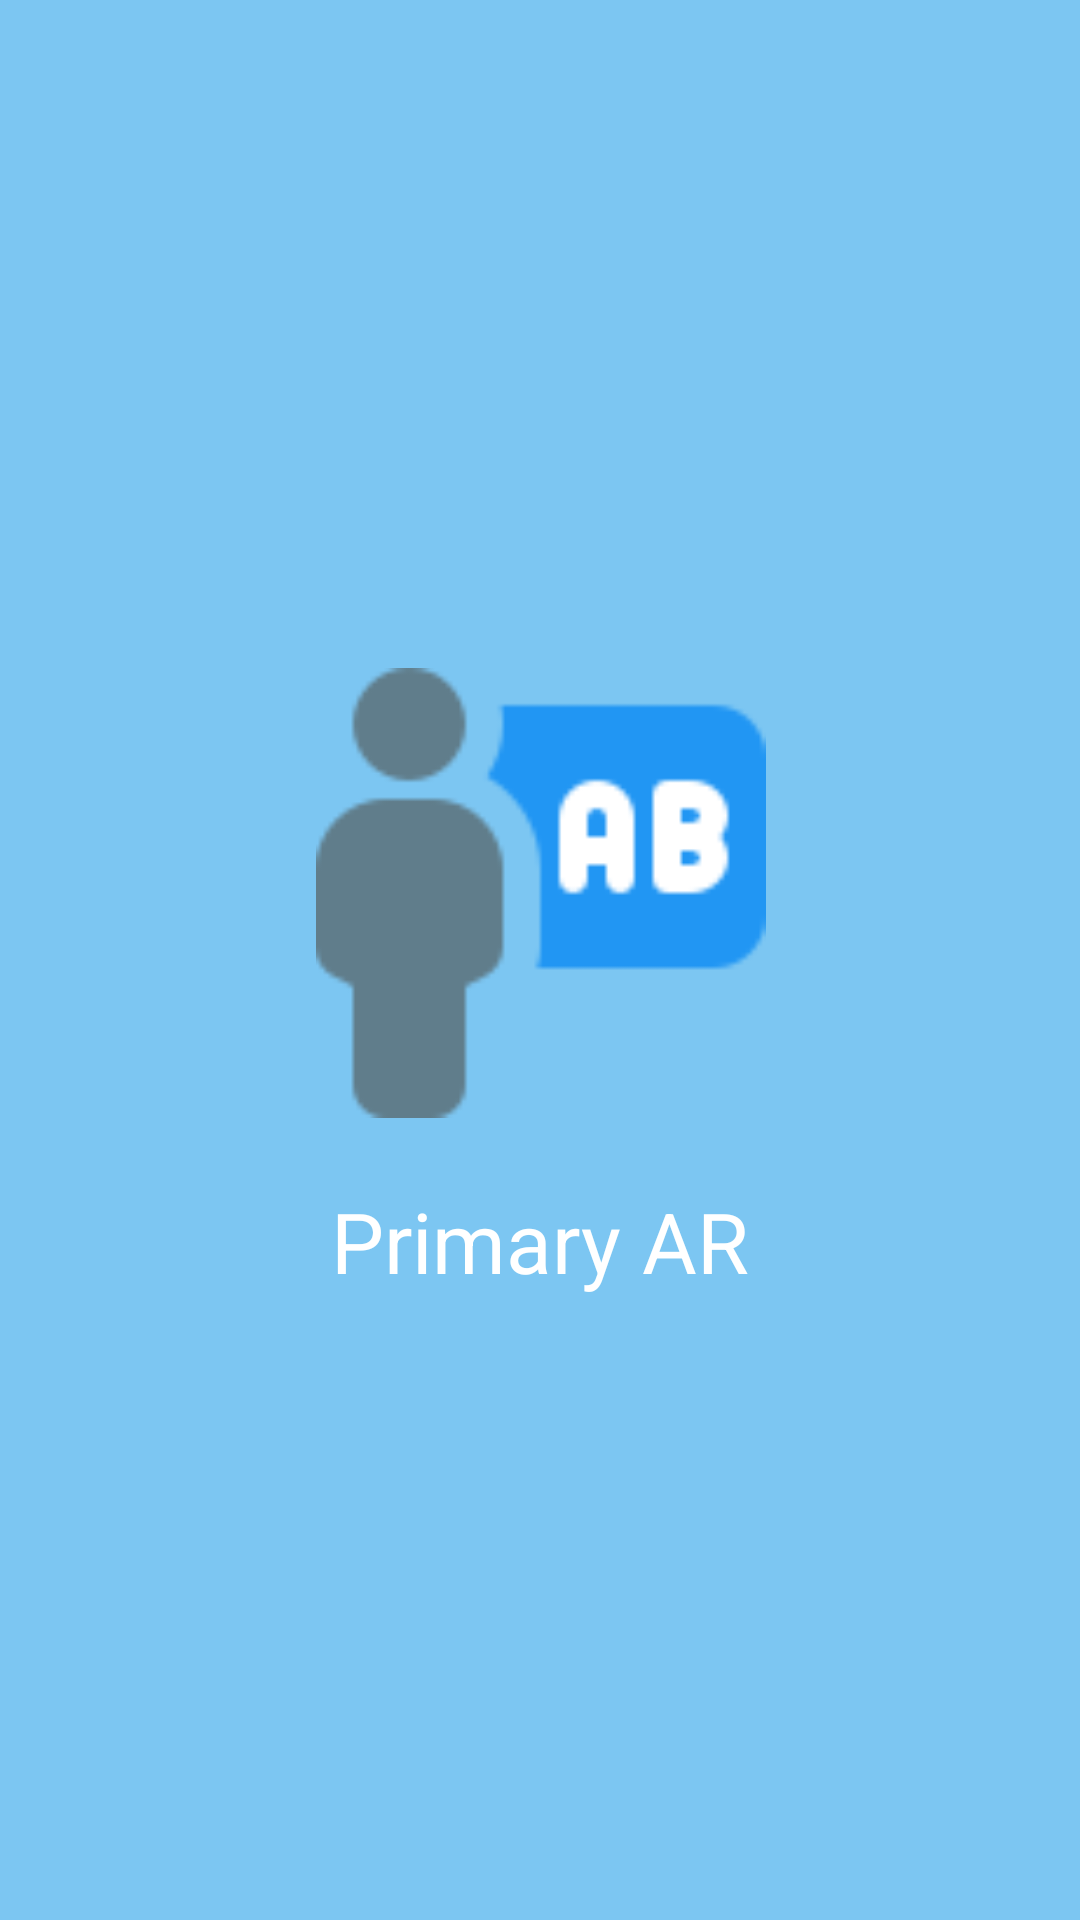

Produce the Android XML layout that renders to this screen, including the resource entries it uses.
<!-- AndroidManifest.xml: application theme Theme.ARPrimary -->
<!-- res/layout/activity_main.xml -->
<?xml version="1.0" encoding="utf-8"?>
<androidx.constraintlayout.widget.ConstraintLayout xmlns:android="http://schemas.android.com/apk/res/android"
    xmlns:app="http://schemas.android.com/apk/res-auto"
    xmlns:tools="http://schemas.android.com/tools"
    android:layout_width="match_parent"
    android:layout_height="match_parent"
    android:background="@color/oBlue">

    <ImageView
        android:id="@+id/imageView"
        android:layout_width="163dp"
        android:layout_height="150dp"
        android:layout_marginBottom="45dp"
        app:layout_constraintBottom_toBottomOf="parent"
        app:layout_constraintEnd_toEndOf="parent"
        app:layout_constraintStart_toStartOf="parent"
        app:layout_constraintTop_toTopOf="parent"
        app:srcCompat="@drawable/app_icon" />

    <TextView
        android:id="@+id/appTitle"
        android:layout_width="wrap_content"
        android:layout_height="50dp"
        android:text="Primary AR"
        android:textSize="28dp"
        android:textColor="@color/white"
        android:layout_marginTop="200dp"
        app:layout_constraintBottom_toBottomOf="parent"
        app:layout_constraintEnd_toEndOf="parent"
        app:layout_constraintStart_toStartOf="parent"
        app:layout_constraintTop_toTopOf="parent"/>


</androidx.constraintlayout.widget.ConstraintLayout>
<!-- resources referenced by this layout -->
<resources>
  <color name="oBlue">#7cc6f2</color>
  <color name="white">#FFFFFFFF</color>
  <!-- drawable app_icon: png bitmap (drawable, 2654 bytes) -->
  <style name="Theme.ARPrimary" parent="Theme.MaterialComponents.DayNight.DarkActionBar">
          
          <item name="colorPrimary">@color/purple_500</item>
          <item name="colorPrimaryVariant">@color/purple_700</item>
          <item name="colorOnPrimary">@color/white</item>
          
          <item name="colorSecondary">@color/teal_200</item>
          <item name="colorSecondaryVariant">@color/teal_700</item>
          <item name="colorOnSecondary">@color/black</item>
          
          <item name="android:statusBarColor" tools:targetApi="l">?attr/colorPrimaryVariant</item>
          
      </style>
  <color name="purple_500">#FF6200EE</color>
  <color name="purple_700">#FF3700B3</color>
  <color name="teal_200">#FF03DAC5</color>
  <color name="teal_700">#FF018786</color>
  <color name="black">#FF000000</color>
</resources>
